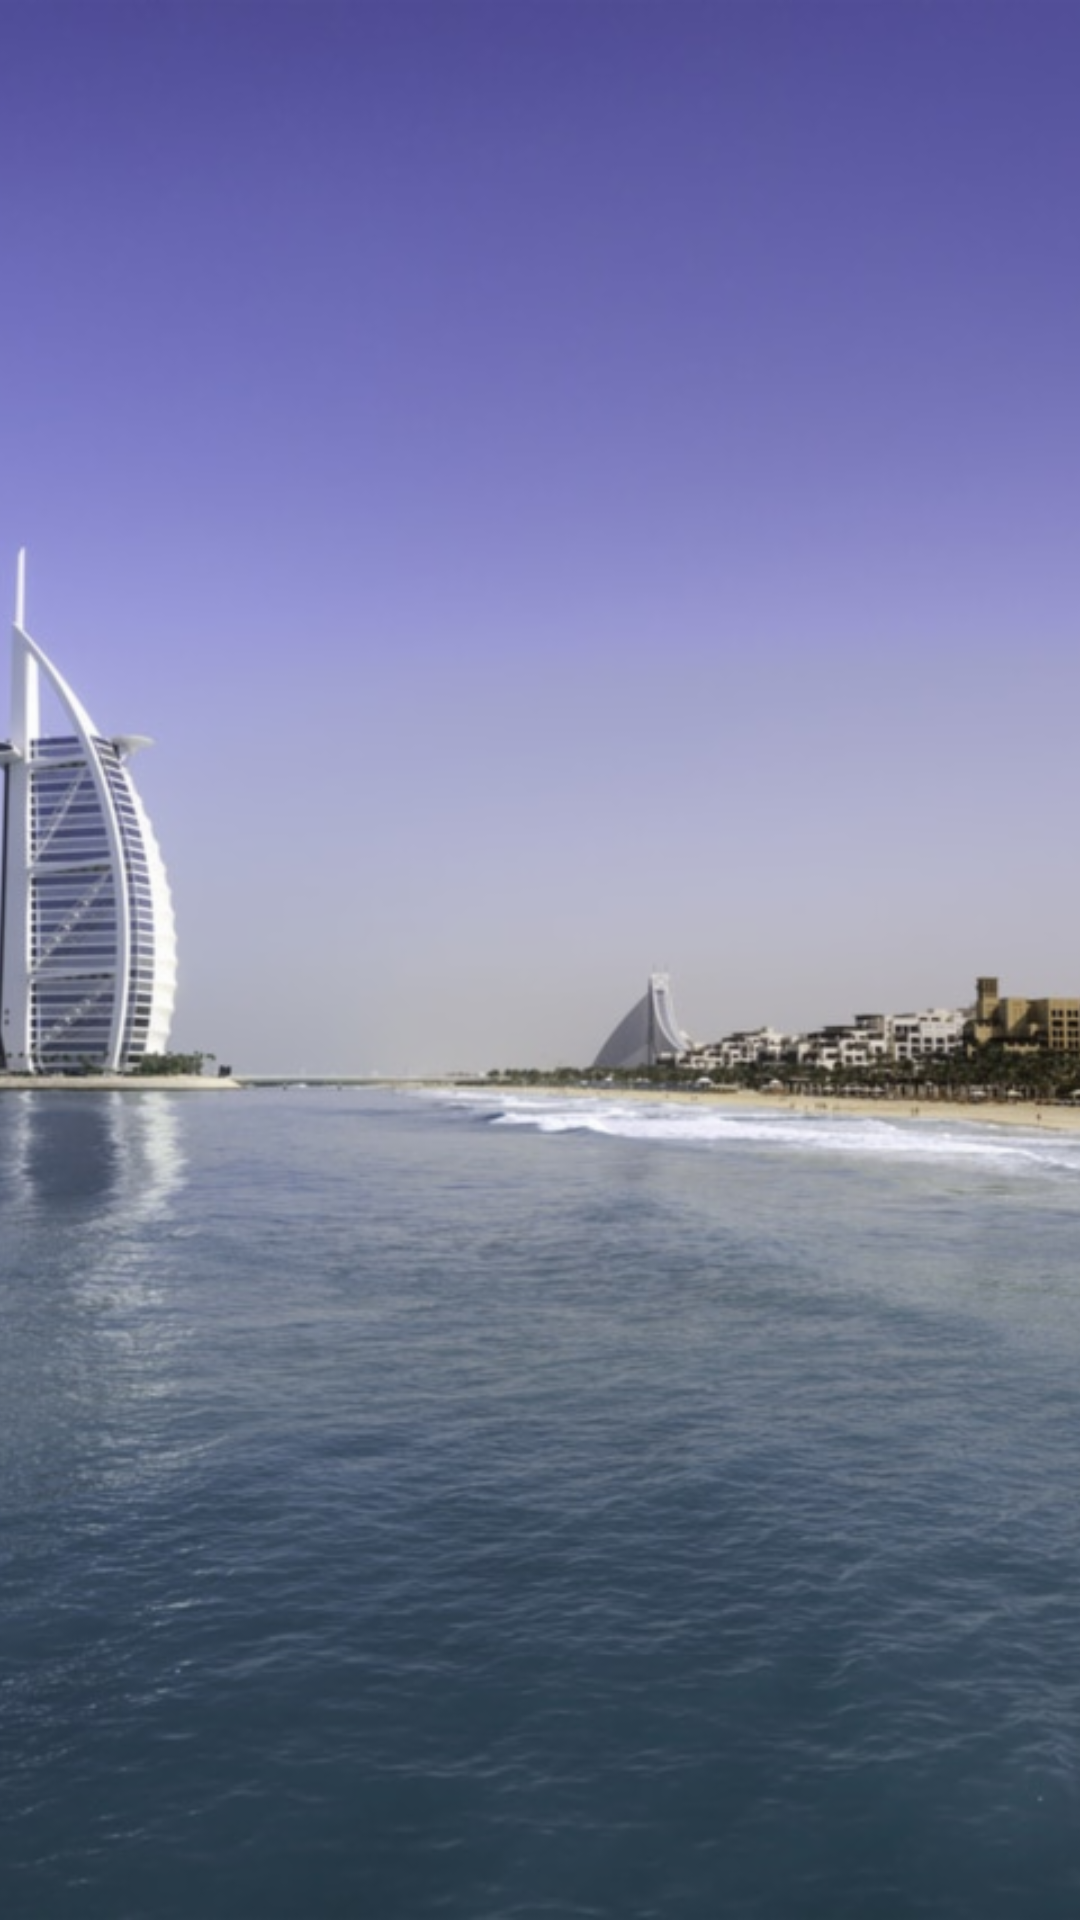

Produce the Android XML layout that renders to this screen, including the resource entries it uses.
<!-- AndroidManifest.xml: application theme AppTheme -->
<!-- res/layout/nav_header_main.xml -->
<?xml version="1.0" encoding="utf-8"?>
<RelativeLayout xmlns:android="http://schemas.android.com/apk/res/android"
    style="@style/NavHeaderStyle"
    android:theme="@style/ThemeOverlay.AppCompat.Dark">

    <ImageView
        style="@style/ImageBaseStyle"
        android:src="@drawable/hotel1" />

</RelativeLayout>
<!-- resources referenced by this layout -->
<resources>
  <!-- drawable hotel1: png bitmap (drawable-hdpi, 598771 bytes) -->
  <style name="ImageBaseStyle" parent="FullContainerStyle">
          <item name="android:scaleType">centerCrop</item>
      </style>
  <style name="NavHeaderStyle">
          <item name="android:layout_width">match_parent</item>
          <item name="android:layout_height">@dimen/nav_header_height</item>
      </style>
  <style name="AppTheme" parent="Theme.AppCompat.Light.DarkActionBar">
          
          <item name="colorPrimary">@color/colorPrimary</item>
          <item name="colorPrimaryDark">@color/colorPrimaryDark</item>
          <item name="colorAccent">@color/colorAccent</item>
          <item name="coordinatorLayoutStyle">@style/Widget.Design.CoordinatorLayout</item>
          <item name="cardViewStyle">@style/CardView</item>
      </style>
  <style name="FullContainerStyle">
          <item name="android:layout_width">match_parent</item>
          <item name="android:layout_height">match_parent</item>
      </style>
  <dimen name="nav_header_height">176dp</dimen>
  <color name="colorPrimary">#f44336</color>
  <color name="colorPrimaryDark">#ba000d</color>
  <color name="colorAccent">#087f23</color>
</resources>
